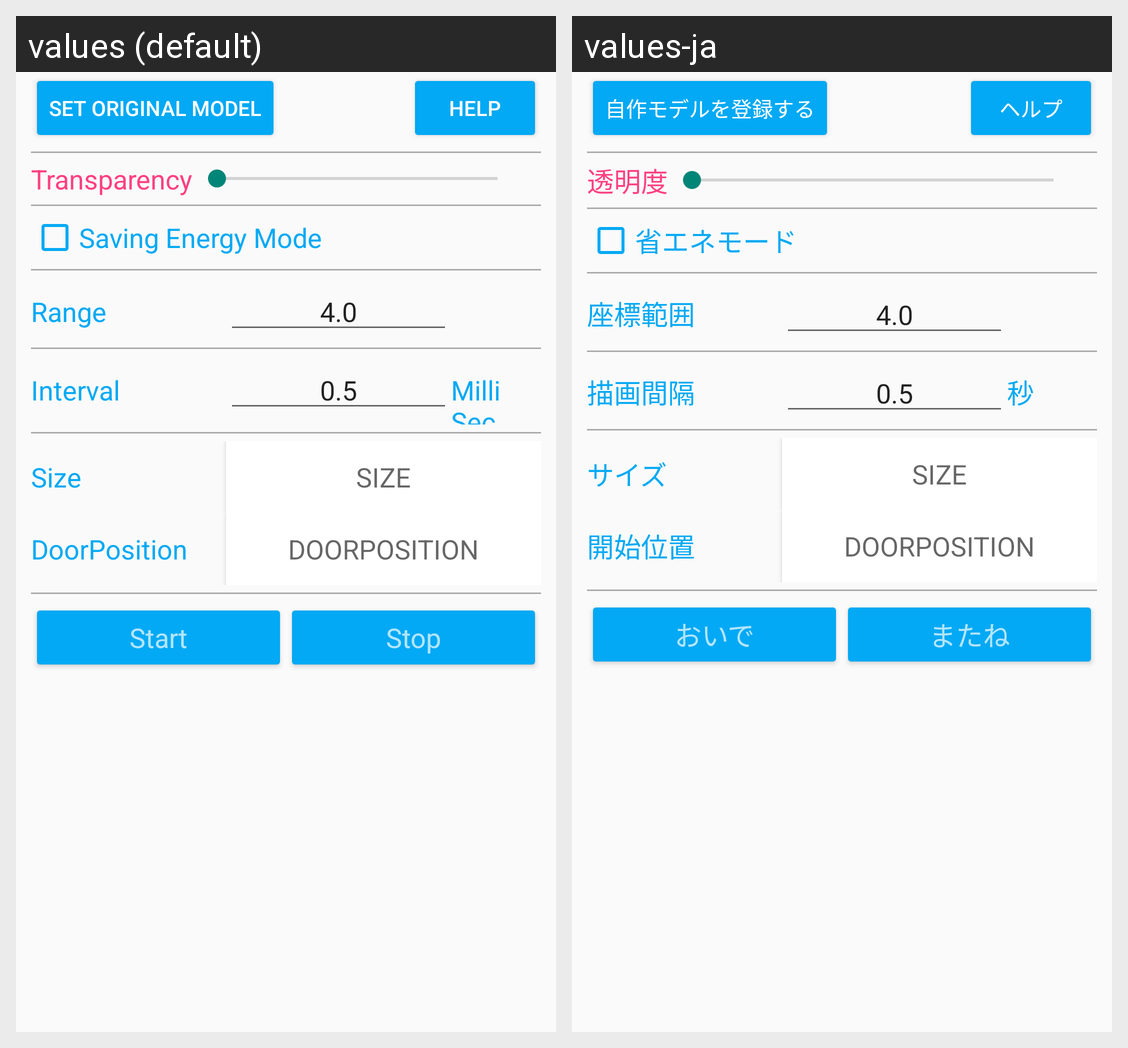

For this localized Android screen grid, give each drawn string resource with its value in every locale shown.
Android screen res/layout/fragment_menu_tabitem2.xml rendered under 2 locales, left to right: values (default), values-ja. Device: Nexus 5 (rendered at 1080×1920; each locale shown at half size, 540×960, under a caption strip naming it); theme AppTheme.NoActionBar.
Strings drawn on this screen, with the default value and each locale's value (text and hints the layout hard-codes, and strings that could not be matched under every locale, appear in the picture but are not listed):

value0022
  values: Set Original Model
  values-ja: 自作モデルを登録する

value0034
  values: Help
  values-ja: ヘルプ

value0015
  values: Transparency
  values-ja: 透明度

value0009
  values: Saving Energy Mode
  values-ja: 省エネモード

value0030
  values: Range
  values-ja: 座標範囲

value0031
  values: Interval
  values-ja: 描画間隔

value0032
  values: Milli Sec
  values-ja: 秒

value0007
  values: Size
  values-ja: サイズ

value0008
  values: DoorPosition
  values-ja: 開始位置

value0010
  values: Start
  values-ja: おいで

value0011
  values: Stop
  values-ja: またね
